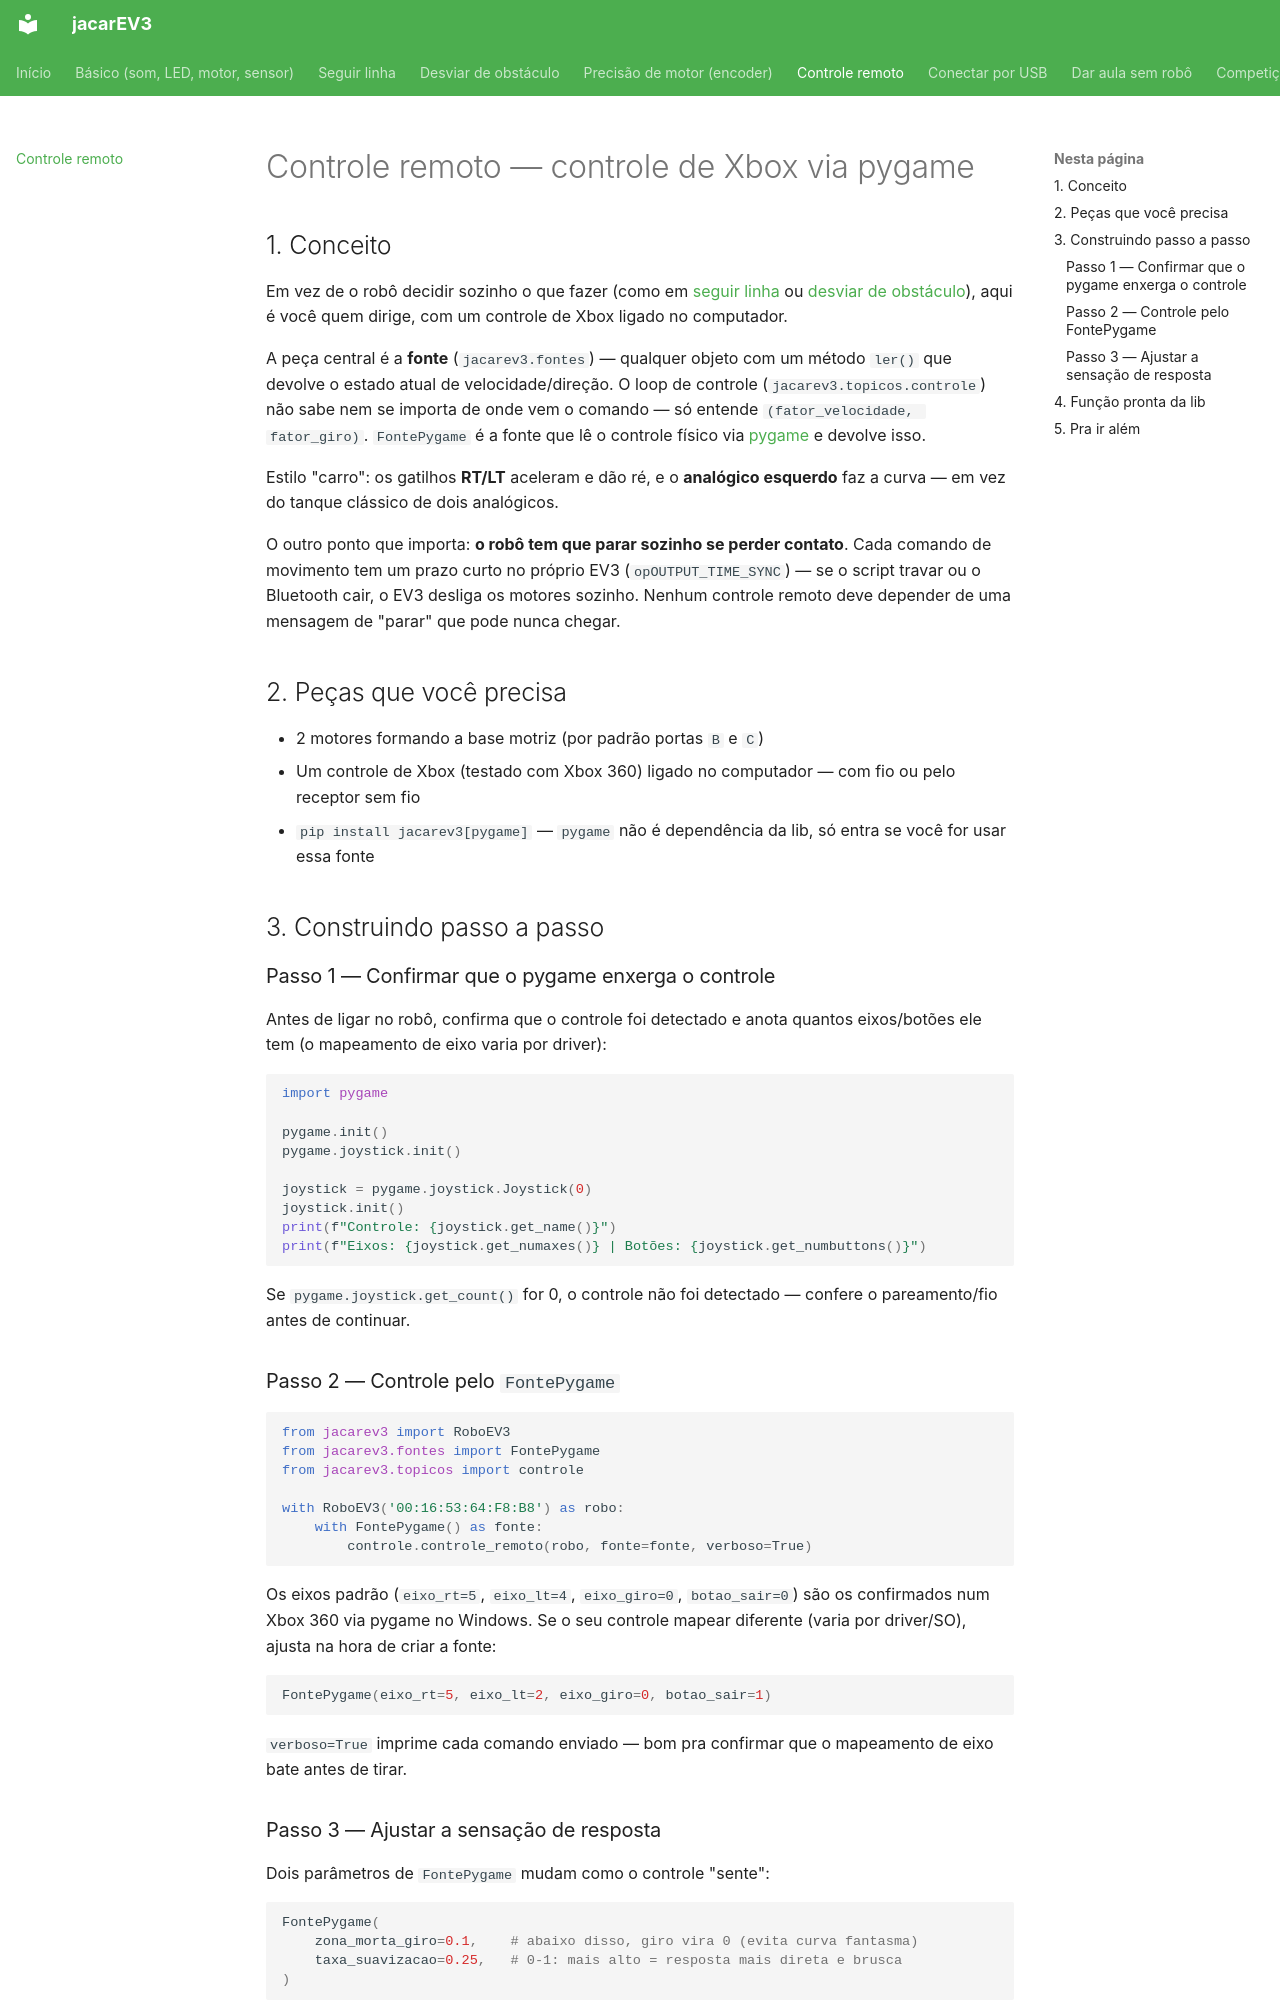

repository: i-barbosa/jacarEV3 · page: controle/index.html · generator: mkdocs

# Controle remoto — controle de Xbox via pygame

## 1. Conceito

Em vez de o robô decidir sozinho o que fazer (como em
[seguir linha](circuito.md) ou [desviar de obstáculo](desvio.md)), aqui
é você quem dirige, com um controle de Xbox ligado no computador.

A peça central é a **fonte** (`jacarev3.fontes`) — qualquer objeto com
um método `ler()` que devolve o estado atual de velocidade/direção. O
loop de controle (`jacarev3.topicos.controle`) não sabe nem se importa
de onde vem o comando — só entende `(fator_velocidade, fator_giro)`.
`FontePygame` é a fonte que lê o controle físico via
[pygame](https://www.pygame.org/) e devolve isso.

Estilo "carro": os gatilhos **RT/LT** aceleram e dão ré, e o
**analógico esquerdo** faz a curva — em vez do tanque clássico de dois
analógicos.

O outro ponto que importa: **o robô tem que parar sozinho se perder
contato**. Cada comando de movimento tem um prazo curto no próprio EV3
(`opOUTPUT_TIME_SYNC`) — se o script travar ou o Bluetooth cair, o EV3
desliga os motores sozinho. Nenhum controle remoto deve depender de uma
mensagem de "parar" que pode nunca chegar.

## 2. Peças que você precisa

- 2 motores formando a base motriz (por padrão portas `B` e `C`)
- Um controle de Xbox (testado com Xbox 360) ligado no computador —
  com fio ou pelo receptor sem fio
- `pip install jacarev3[pygame]` — `pygame` não é dependência da lib,
  só entra se você for usar essa fonte

## 3. Construindo passo a passo

### Passo 1 — Confirmar que o pygame enxerga o controle

Antes de ligar no robô, confirma que o controle foi detectado e anota
quantos eixos/botões ele tem (o mapeamento de eixo varia por driver):

```python
import pygame

pygame.init()
pygame.joystick.init()

joystick = pygame.joystick.Joystick(0)
joystick.init()
print(f"Controle: {joystick.get_name()}")
print(f"Eixos: {joystick.get_numaxes()} | Botões: {joystick.get_numbuttons()}")
```

Se `pygame.joystick.get_count()` for 0, o controle não foi detectado —
confere o pareamento/fio antes de continuar.

### Passo 2 — Controle pelo `FontePygame`

```python
from jacarev3 import RoboEV3
from jacarev3.fontes import FontePygame
from jacarev3.topicos import controle

with RoboEV3('00:16:53:64:F8:B8') as robo:
    with FontePygame() as fonte:
        controle.controle_remoto(robo, fonte=fonte, verboso=True)
```

Os eixos padrão (`eixo_rt=5`, `eixo_lt=4`, `eixo_giro=0`, `botao_sair=0`)
são os confirmados num Xbox 360 via pygame no Windows. Se o seu
controle mapear diferente (varia por driver/SO), ajusta na hora de
criar a fonte:

```python
FontePygame(eixo_rt=5, eixo_lt=2, eixo_giro=0, botao_sair=1)
```

`verboso=True` imprime cada comando enviado — bom pra confirmar que o
mapeamento de eixo bate antes de tirar.
